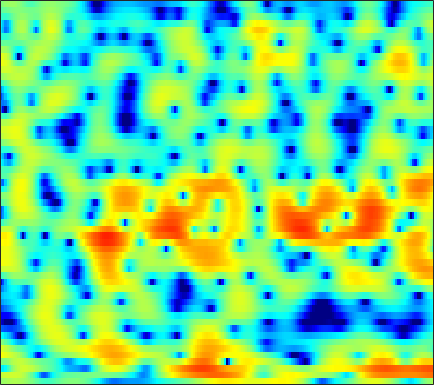

Data behind this chart, as committed beside it:
0.72367, 0.92777, 1.1814, 1.3888, 1.5207, 1.6492, 1.7129, 1.7094, 1.638, 1.4944, 1.2752, 1.0512, 0.68978, 0.26339, -0.097864, -0.60433, -1.1269, -1.5086, -1.9836, -2.3659, -2.5868, -2.6225, -2.52, -2.2866
2.556, 2.663, 2.796, 2.911, 2.975, 3.017, 2.995, 2.93, 2.758, 2.469, 2.039, 1.613, 0.8812, -0.06664, -0.9516, -2.401, -4.202, -5.837, -8.394, -10.88, -11.56, -10.42, -8.238, -6.307
-5.114, -5.609, -4.789, -3.036, -1.687, -0.1464, 1.048, 1.733, 2.393, 2.8, 2.982, 2.992, 2.862, 2.582, 2.292, 1.834, 1.319, 0.924, 0.3951, -0.1063, -0.5503, -0.858, -1.247, -1.675
0.3723, 0.093, 0.1331, 0.5469, 0.9755, 1.551, 2.021, 2.267, 2.446, 2.454, 2.299, 2.098, 1.728, 1.268, 0.891, 0.3831, -0.08398, -0.3925, -0.7341, -1.002, -1.206, -1.345, -1.575, -1.903
4.592, 4.275, 3.869, 3.482, 3.195, 2.8, 2.363, 1.996, 1.419, 0.7136, -0.1659, -0.9659, -2.277, -3.967, -5.577, -8.363, -12.16, -15.23, -14.74, -10.7, -7.527, -5.762, -4.009, -2.742
3.592, 3.133, 2.495, 1.838, 1.34, 0.6723, 0.007203, -0.4723, -1.082, -1.67, -2.25, -2.693, -3.304, -3.958, -4.46, -5.082, -5.505, -5.58, -5.247, -4.448, -3.369, -2.501, -1.389, -0.3976
0.3838, -0.2751, -1.238, -2.309, -3.186, -4.453, -5.787, -6.738, -7.703, -8.055, -7.666, -7.011, -5.921, -4.811, -4.028, -3.069, -2.188, -1.56, -0.7641, -0.003964, 0.7256, 1.239, 1.863, 2.405
-4.477, -5.105, -6.032, -7.11, -8.063, -9.618, -11.73, -13.86, -17.73, -20.17, -15.95, -12.5, -8.971, -6.297, -4.671, -2.872, -1.397, -0.4512, 0.63, 1.532, 2.28, 2.746, 3.249, 3.617
-10.91, -11.32, -11.87, -12.32, -12.49, -12.41, -12.03, -11.6, -10.78, -9.694, -8.346, -7.191, -5.56, -3.958, -2.823, -1.427, -0.1862, 0.6298, 1.568, 2.333, 2.928, 3.263, 3.576, 3.743
-16.41, -17.45, -20.1, -25.37, -30.13, -22.72, -16.82, -13.82, -10.76, -8.33, -6.288, -4.93, -3.292, -1.831, -0.8443, 0.3297, 1.346, 1.999, 2.719, 3.267, 3.639, 3.796, 3.847, 3.712
-14.94, -14.77, -14.71, -14.57, -14.13, -12.87, -11.08, -9.593, -7.618, -5.769, -4.078, -2.925, -1.535, -0.3025, 0.5339, 1.527, 2.373, 2.906, 3.469, 3.858, 4.064, 4.088, 3.928, 3.528
-11.8, -11.05, -10.09, -9.211, -8.604, -7.743, -6.814, -6.084, -5.081, -4.066, -3.053, -2.284, -1.281, -0.3132, 0.3869, 1.26, 2.036, 2.542, 3.102, 3.504, 3.725, 3.766, 3.635, 3.272
-8.79, -8.246, -7.585, -6.984, -6.559, -6.069, -5.655, -5.382, -5.042, -4.689, -4.284, -3.898, -3.204, -2.294, -1.521, -0.4383, 0.6164, 1.343, 2.187, 2.854, 3.315, 3.522, 3.616, 3.511
-7.27, -6.877, -6.371, -5.95, -5.667, -5.452, -5.493, -5.737, -6.42, -7.572, -9.175, -10.4, -10.64, -8.387, -6.141, -3.445, -1.245, 0.09354, 1.515, 2.581, 3.345, 3.732, 4.026, 4.088
-9.978, -9.021, -7.518, -6.182, -5.406, -4.728, -4.485, -4.61, -5.252, -6.461, -8.175, -9.562, -10.11, -7.965, -5.761, -3.109, -0.9662, 0.3382, 1.717, 2.737, 3.468, 3.843, 4.121, 4.15
-16.37, -11.83, -7.994, -5.401, -4.074, -2.88, -2.164, -1.873, -1.716, -1.774, -1.879, -1.885, -1.744, -1.358, -0.9365, -0.2335, 0.5541, 1.129, 1.841, 2.459, 2.921, 3.15, 3.29, 3.217
-2.675, -2.201, -1.375, -0.5817, -0.07665, 0.452, 0.7807, 0.8944, 0.8892, 0.7332, 0.4286, 0.1611, -0.1931, -0.5217, -0.6889, -0.7431, -0.5874, -0.3379, 0.1323, 0.6856, 1.199, 1.495, 1.719, 1.726
2.716, 2.783, 2.926, 3.021, 3.04, 2.993, 2.807, 2.56, 2.056, 1.368, 0.433, -0.4599, -1.908, -3.708, -5.208, -7.077, -7.726, -6.953, -5.118, -3.344, -1.931, -1.137, -0.4283, -0.09098
4.271, 4.27, 4.204, 4.083, 3.939, 3.635, 3.188, 2.75, 1.994, 1.023, -0.1853, -1.327, -3.246, -5.764, -8.226, -12.18, -14.04, -11.91, -8.442, -5.873, -4.136, -3.204, -2.347, -1.883
4.033, 4.122, 4.103, 3.967, 3.785, 3.407, 2.906, 2.449, 1.735, 0.8691, -0.08489, -0.8654, -1.983, -3.105, -3.885, -4.678, -5.131, -5.147, -4.895, -4.447, -3.915, -3.565, -3.201, -2.963
3.777, 4.004, 4.138, 4.028, 3.797, 3.351, 2.752, 2.22, 1.474, 0.6788, -0.1099, -0.643, -1.29, -1.865, -2.275, -2.804, -3.253, -3.517, -3.778, -3.965, -3.977, -3.908, -3.738, -3.562
4.61, 4.877, 4.982, 4.75, 4.374, 3.623, 2.555, 1.576, 0.1769, -1.054, -1.938, -2.226, -2.261, -2.177, -2.204, -2.483, -3.042, -3.751, -4.884, -6.043, -6.76, -6.601, -5.622, -4.436
5.209, 5.419, 5.372, 5.02, 4.54, 3.415, 1.712, -0.1046, -3.753, -9.945, -18.32, -10.98, -5.757, -3.31, -2.405, -2.014, -2.561, -3.622, -6.04, -10.46, -18.89, -15.37, -8.324, -4.553
2.157, 2.451, 2.695, 2.713, 2.496, 1.976, 1.109, 0.2499, -1.234, -2.538, -3.209, -3.064, -2.31, -1.492, -1.087, -0.9058, -1.135, -1.468, -2.243, -2.889, -3.263, -3.172, -2.575, -1.726
-3.005, -2.356, -1.356, -0.4787, 0.01056, 0.5772, 0.861, 0.9735, 0.9676, 0.8963, 0.8536, 0.8207, 0.8072, 0.798, 0.7631, 0.5721, 0.3092, 0.06509, -0.3412, -0.7114, -1.018, -1.162, -1.209, -1.135
-10.93, -8.95, -5.934, -3.312, -1.7, -0.0554, 1.093, 1.707, 2.346, 2.672, 2.839, 2.864, 2.772, 2.525, 2.256, 1.823, 1.268, 0.7667, 0.1223, -0.6444, -1.365, -1.879, -2.48, -2.905
-11.24, -9.12, -5.423, -2.575, -0.8443, 0.8675, 2.167, 2.895, 3.551, 3.97, 4.102, 4.059, 3.804, 3.332, 2.836, 2.022, 1.01, 0.1459, -1.142, -2.53, -4.032, -5.216, -6.893, -8.599
-1.569, -1.26, -0.5457, 0.45, 1.246, 2.203, 3.042, 3.548, 4.003, 4.232, 4.205, 4.001, 3.495, 2.728, 1.973, 0.6645, -0.8884, -2.276, -4.427, -6.727, -9.237, -10.97, -13.21, -15.64
0.1578, 0.1887, 0.5046, 1.16, 1.742, 2.546, 3.281, 3.708, 4.122, 4.245, 4.107, 3.801, 3.115, 2.108, 1.11, -0.5473, -2.62, -4.494, -7.577, -11.54, -17.14, -23.76, -25, -18.66
-4.145, -4.454, -3.083, -1.046, 0.3517, 1.972, 3.171, 3.819, 4.391, 4.617, 4.504, 4.191, 3.467, 2.357, 1.278, -0.4798, -2.698, -4.479, -7.259, -9.95, -12.41, -13.42, -13.47, -11.87
-9.961, -10.8, -6.496, -2.753, -0.717, 1.315, 2.702, 3.486, 4.142, 4.471, 4.432, 4.178, 3.516, 2.457, 1.388, -0.4568, -2.809, -5.006, -8.566, -12.86, -15.49, -14.34, -11.19, -8.438
-1.601, -1.826, -1.54, -0.842, -0.1369, 0.8027, 1.704, 2.275, 2.9, 3.27, 3.389, 3.286, 2.876, 2.138, 1.337, -0.05949, -1.919, -3.626, -6.353, -9.284, -10.86, -10.02, -7.751, -5.489
-1.855, -2.223, -2.43, -2.315, -1.999, -1.377, -0.4783, 0.1724, 1.036, 1.716, 2.187, 2.374, 2.394, 2.16, 1.831, 1.194, 0.3815, -0.29, -1.159, -1.873, -2.276, -2.332, -2.097, -1.625
-4.846, -5.846, -7.415, -8.595, -8.482, -6.748, -4.392, -2.74, -0.9588, 0.4279, 1.407, 1.923, 2.348, 2.515, 2.502, 2.329, 2.052, 1.767, 1.398, 1.023, 0.7269, 0.5405, 0.3783, 0.2561
-6.282, -7.502, -10.4, -14.96, -15.63, -10.18, -5.768, -3.445, -1.148, 0.4528, 1.575, 2.16, 2.668, 2.921, 2.97, 2.904, 2.711, 2.521, 2.201, 1.86, 1.495, 1.219, 0.8188, 0.389
-3.659, -3.524, -3.48, -3.308, -2.94, -2.019, -0.8607, 0.03229, 1.103, 1.931, 2.52, 2.788, 2.939, 2.889, 2.742, 2.44, 2.04, 1.739, 1.303, 0.8883, 0.4491, 0.1053, -0.4224, -1.028
-0.3156, 0.1679, 0.7315, 1.212, 1.553, 2.031, 2.462, 2.773, 3.056, 3.208, 3.145, 2.962, 2.513, 1.839, 1.215, 0.2586, -0.6867, -1.349, -1.967, -2.365, -2.602, -2.798, -3.146, -3.721
2.106, 2.482, 2.901, 3.261, 3.498, 3.73, 3.894, 3.922, 3.847, 3.583, 3.078, 2.516, 1.469, 0.01134, -1.418, -3.851, -6.863, -9.187, -10.42, -9.133, -7.527, -6.759, -6.372, -6.68
2.902, 3.088, 3.325, 3.562, 3.728, 3.891, 3.985, 3.964, 3.821, 3.464, 2.885, 2.256, 1.117, -0.4638, -2.01, -4.693, -8.332, -11.5, -13.05, -10.61, -8.432, -7.469, -7.079, -7.511
1.809, 1.792, 1.916, 2.168, 2.418, 2.784, 3.083, 3.251, 3.332, 3.212, 2.894, 2.512, 1.816, 0.9228, 0.1408, -0.9647, -2.02, -2.722, -3.285, -3.528, -3.618, -3.703, -4.067, -4.795
-2.212, -2.715, -2.704, -1.954, -1.118, 0.1001, 1.103, 1.72, 2.229, 2.489, 2.475, 2.339, 2.014, 1.637, 1.341, 0.9852, 0.7008, 0.5923, 0.4498, 0.3844, 0.291, 0.1512, -0.1454, -0.6259
-10.55, -15.81, -19.67, -10.5, -6.721, -3.45, -1.332, -0.3277, 0.5256, 0.8585, 0.772, 0.4995, -0.008065, -0.494, -0.6707, -0.565, -0.1046, 0.3987, 1.073, 1.669, 2.122, 2.334, 2.463, 2.401
-9.867, -10.17, -9.483, -7.543, -5.818, -3.749, -2.146, -1.347, -0.7923, -0.9046, -1.662, -2.748, -4.994, -8.282, -10.36, -8.638, -4.954, -2.776, -0.5493, 0.9932, 2.089, 2.689, 3.229, 3.533
-11.85, -9.441, -7.071, -5.157, -3.91, -2.589, -1.612, -1.109, -0.8867, -1.134, -1.947, -2.974, -4.941, -7.373, -8.609, -7.609, -4.949, -3.097, -1.131, 0.341, 1.426, 2.05, 2.671, 3.107
-8.574, -6.808, -4.767, -3.138, -2.146, -1.103, -0.378, -0.04113, 0.1706, 0.1284, -0.1698, -0.5122, -1.052, -1.53, -1.739, -1.725, -1.397, -1.074, -0.5484, -0.02285, 0.4496, 0.7731, 1.18, 1.542
-2.904, -2.171, -1.24, -0.3665, 0.1857, 0.803, 1.241, 1.452, 1.616, 1.61, 1.483, 1.319, 1.023, 0.6769, 0.3894, -0.01181, -0.4446, -0.7659, -1.211, -1.609, -1.852, -1.884, -1.684, -1.285
0.6353, 1.034, 1.506, 1.88, 2.099, 2.307, 2.436, 2.496, 2.5, 2.434, 2.306, 2.152, 1.864, 1.44, 1.012, 0.2412, -0.8231, -1.827, -3.545, -5.686, -7.814, -8.607, -7.881, -6.142
2.87, 3.008, 3.089, 3.018, 2.897, 2.647, 2.367, 2.171, 1.965, 1.886, 1.876, 1.876, 1.819, 1.593, 1.271, 0.5527, -0.5741, -1.795, -4.109, -7.542, -12.8, -16.32, -12.51, -8.629
4.207, 4.071, 3.701, 3.088, 2.456, 1.395, 0.1672, -0.7214, -1.491, -1.395, -0.6134, 0.1246, 0.9824, 1.556, 1.753, 1.684, 1.254, 0.7199, -0.2771, -1.439, -2.53, -3.116, -3.532, -3.73
3.84, 3.592, 2.963, 1.993, 0.9287, -1.071, -4.172, -8.014, -19.18, -12.71, -5.715, -2.915, -0.5031, 1.008, 1.732, 2.304, 2.513, 2.483, 2.268, 1.892, 1.413, 1.018, 0.4217, -0.3
1.467, 1.335, 0.9682, 0.333, -0.326, -1.494, -2.889, -3.965, -4.859, -4.509, -3.175, -2.033, -0.654, 0.4239, 1.041, 1.635, 2.01, 2.162, 2.25, 2.204, 2.036, 1.817, 1.417, 0.8856
-1.226, -1.116, -1.037, -1.076, -1.123, -1.215, -1.334, -1.352, -1.284, -1.088, -0.7651, -0.4689, -0.1048, 0.218, 0.4223, 0.6676, 0.915, 1.116, 1.369, 1.598, 1.751, 1.784, 1.697, 1.443
-3.421, -3.365, -3.271, -2.879, -2.409, -1.615, -0.8382, -0.3284, 0.1904, 0.5119, 0.6123, 0.5444, 0.2619, -0.2146, -0.6369, -1.096, -1.166, -0.8522, -0.0761, 0.8376, 1.638, 2.094, 2.441, 2.471
-5.739, -7.559, -10.23, -9.121, -6.359, -3.114, -0.7939, 0.389, 1.443, 1.967, 1.981, 1.629, 0.6512, -1.105, -3.143, -7.276, -11.16, -8.179, -3.31, -0.1538, 1.873, 2.875, 3.678, 3.964
-5.325, -7.023, -9.15, -8.255, -6.002, -3.11, -0.9497, 0.225, 1.252, 1.751, 1.78, 1.494, 0.6773, -0.6643, -1.991, -3.92, -4.842, -4.052, -1.909, 0.1777, 1.761, 2.601, 3.311, 3.582
-2.859, -2.97, -2.943, -2.584, -2.115, -1.35, -0.5754, -0.07577, 0.3997, 0.6436, 0.656, 0.5434, 0.2389, -0.1567, -0.4443, -0.7206, -0.7315, -0.5392, -0.03785, 0.5954, 1.204, 1.579, 1.908, 2.01
-1.421, -1.193, -0.8885, -0.6079, -0.388, -0.1209, 0.08271, 0.1668, 0.2019, 0.1372, -0.01927, -0.1744, -0.3785, -0.5323, -0.5951, -0.5681, -0.4122, -0.2206, 0.09484, 0.4332, 0.7471, 0.9358, 1.089, 1.117
-0.08626, 0.2792, 0.6541, 0.9121, 1.023, 1.062, 0.9501, 0.7668, 0.3908, -0.126, -0.7315, -1.206, -1.738, -2.039, -2.052, -1.784, -1.304, -0.8815, -0.3386, 0.1199, 0.4534, 0.6127, 0.7133, 0.6992
